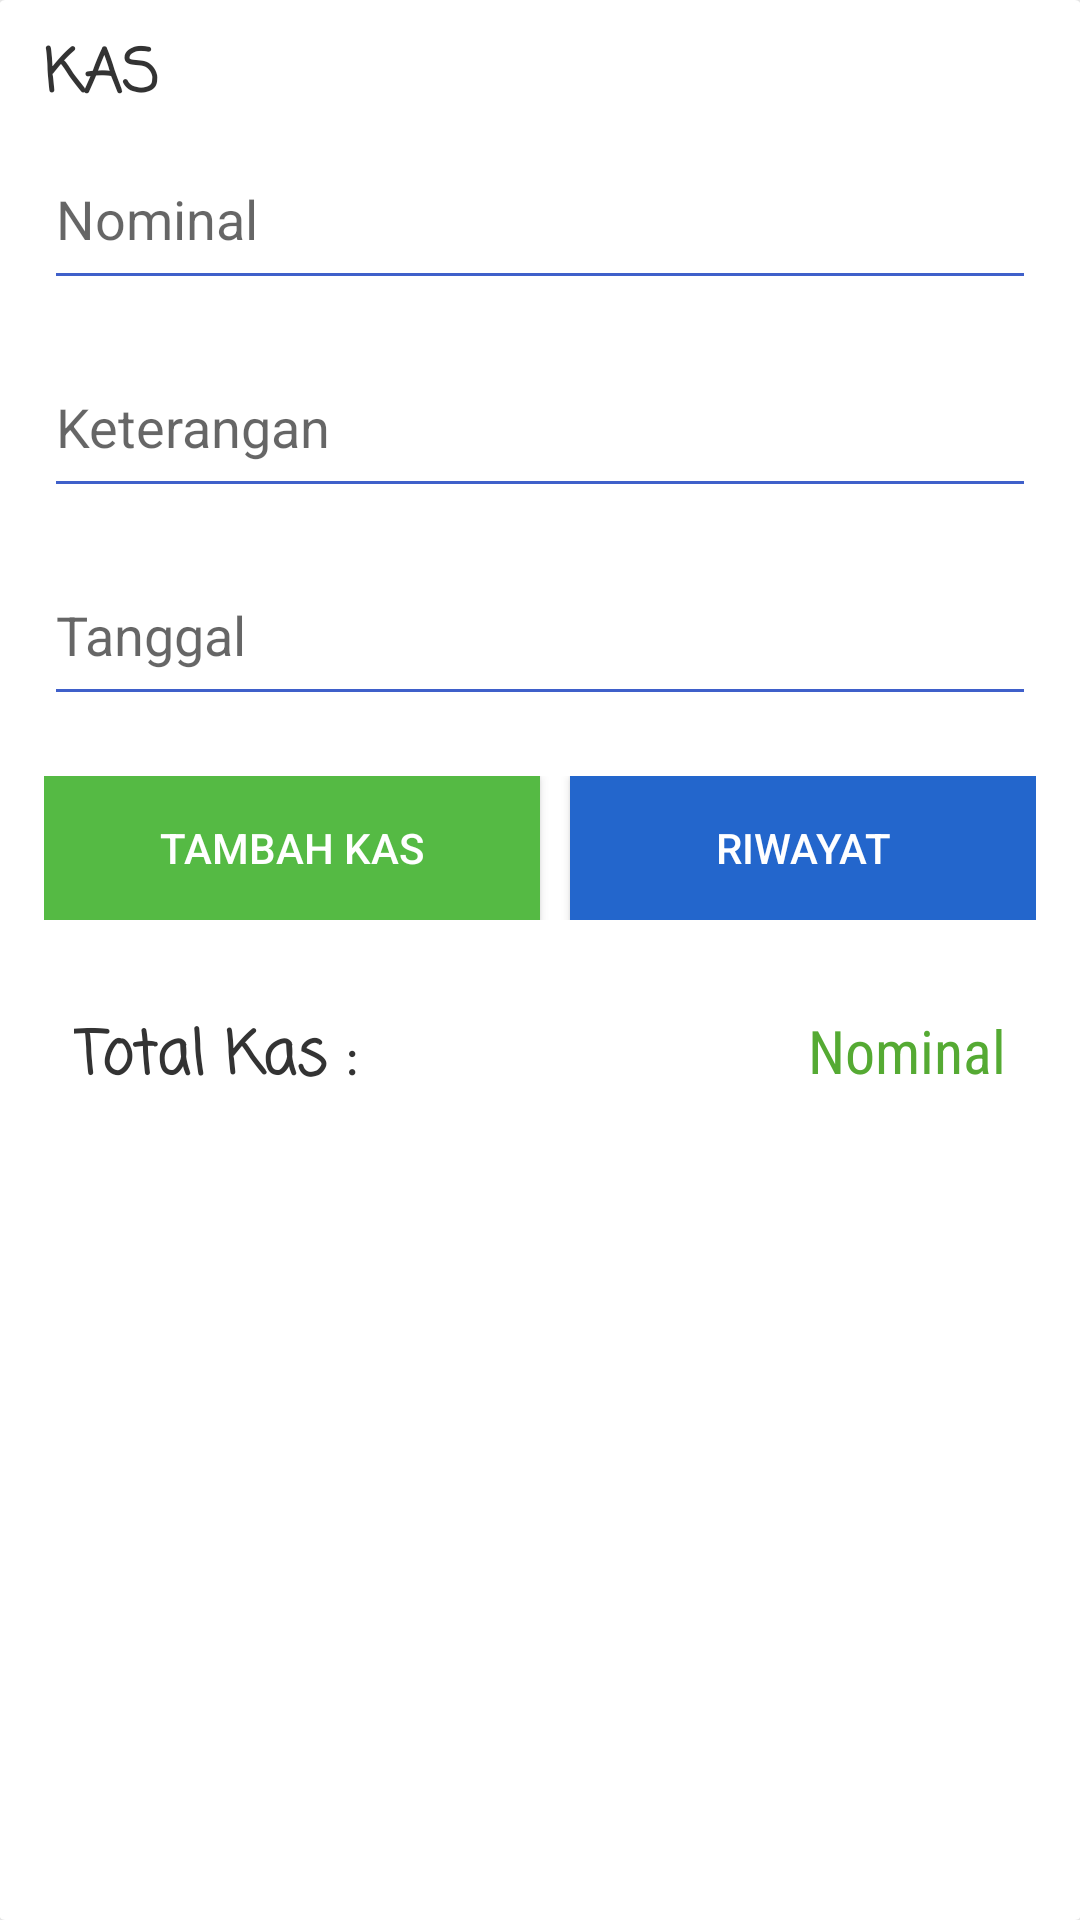

Produce the Android XML layout that renders to this screen, including the resource entries it uses.
<!-- AndroidManifest.xml: application theme AppTheme -->
<!-- res/layout/activity_cash.xml -->
<?xml version="1.0" encoding="utf-8"?>
<RelativeLayout xmlns:android="http://schemas.android.com/apk/res/android"
    xmlns:tools="http://schemas.android.com/tools"
    android:id="@+id/activity_cash"
    android:layout_width="match_parent"
    android:layout_height="match_parent"
    android:paddingBottom="@dimen/activity_vertical_margin"
    android:paddingLeft="@dimen/activity_horizontal_margin"
    android:paddingRight="@dimen/activity_horizontal_margin"
    android:background="#E5E5E5"
    android:paddingTop="@dimen/activity_vertical_margin"
    tools:context="com.example.root.keuangan.Cash">

    <LinearLayout
        android:orientation="vertical"
        android:layout_width="match_parent"
        android:layout_height="match_parent"
        android:layout_alignParentTop="true"
        android:layout_alignParentStart="true"
        android:id="@+id/cash_container"
        android:background="@drawable/shape"
        android:paddingLeft="15dp"
        android:paddingRight="15dp"
        android:paddingTop="10dp">

        <TextView
            android:text="KAS"
            android:layout_width="match_parent"
            android:layout_height="wrap_content"
            android:id="@+id/title_cash"
            android:textStyle="normal|bold"
            android:textSize="20sp"
            android:fontFamily="casual"
            android:textColor="#333"
            android:layout_marginBottom="10dp" />

        <EditText
            android:layout_width="match_parent"
            android:layout_height="wrap_content"
            android:inputType="number"
            android:ems="10"
            android:id="@+id/cash_money"
            android:hint="Nominal"
            android:layout_marginBottom="20dp"
            android:backgroundTint="#3F60CA"
            android:paddingBottom="15dp" />

        <EditText
            android:layout_width="match_parent"
            android:layout_height="wrap_content"
            android:inputType="textMultiLine"
            android:ems="10"
            android:id="@+id/cash_desc"
            android:hint="Keterangan"
            android:layout_marginBottom="20dp"
            android:backgroundTint="#3F60CA"
            android:paddingBottom="15dp" />

        <EditText
            android:layout_width="match_parent"
            android:layout_height="wrap_content"
            android:inputType="textMultiLine"
            android:ems="10"
            android:id="@+id/cash_date"
            android:hint="Tanggal"
            android:layout_marginBottom="20dp"
            android:backgroundTint="#3F60CA"
            android:paddingBottom="15dp" />

        <LinearLayout
            android:orientation="horizontal"
            android:layout_width="match_parent"
            android:layout_height="wrap_content">

            <Button
                android:text="Tambah Kas"
                android:layout_width="match_parent"
                android:layout_height="wrap_content"
                android:id="@+id/btnAddCash"
                android:layout_weight="1"
                android:background="#55BA44"
                android:textColor="#FFF"
                android:onClick="insertDB" />

            <Button
                android:text="Riwayat"
                android:layout_width="match_parent"
                android:layout_height="wrap_content"
                android:id="@+id/btnHistoryCash"
                android:layout_weight="1"
                android:background="#2366CC"
                android:textColor="#FFF"
                android:layout_marginLeft="10dp"
                android:onClick="historyCash" />

        </LinearLayout>

        <LinearLayout
            android:orientation="horizontal"
            android:layout_width="match_parent"
            android:layout_height="match_parent"
            android:layout_marginTop="20dp">

            <TextView
                android:text="Total Kas :"
                android:layout_width="wrap_content"
                android:layout_height="wrap_content"
                android:id="@+id/key_cash"
                android:layout_weight="1"
                android:padding="10dp"
                android:textSize="20sp"
                android:textColor="#333"
                android:fontFamily="casual"
                android:textStyle="normal|bold" />

            <TextView
                android:text="Nominal"
                android:layout_width="wrap_content"
                android:layout_height="wrap_content"
                android:id="@+id/value_cash"
                android:layout_weight="1"
                android:padding="10dp"
                android:textSize="20sp"
                android:fontFamily="sans-serif-condensed"
                android:textAlignment="textEnd"
                android:textColor="#55AA33" />
        </LinearLayout>

    </LinearLayout>
</RelativeLayout>
<!-- resources referenced by this layout -->
<resources>
  <!-- drawable shape (drawable) -->
  <shape xmlns:android="http://schemas.android.com/apk/res/android"
      android:shape="rectangle" >
  
      <solid android:color="#ffffff" />
  
      <padding
          android:top="5dp"
          android:bottom="5dp" />
  
      <corners android:radius="2dp" />
  
  </shape>
  <style name="AppTheme" parent="Theme.AppCompat.Light.DarkActionBar">
          
          <item name="colorPrimary">#257ABD</item>
          <item name="colorPrimaryDark">#146AAB</item>
          <item name="colorAccent">@color/colorAccent</item>
      </style>
  <!-- not gathered from this repository: default colours our renderer supplied (Android Studio template values) -->
  <color name="colorAccent">#FF03DAC5</color>
</resources>
